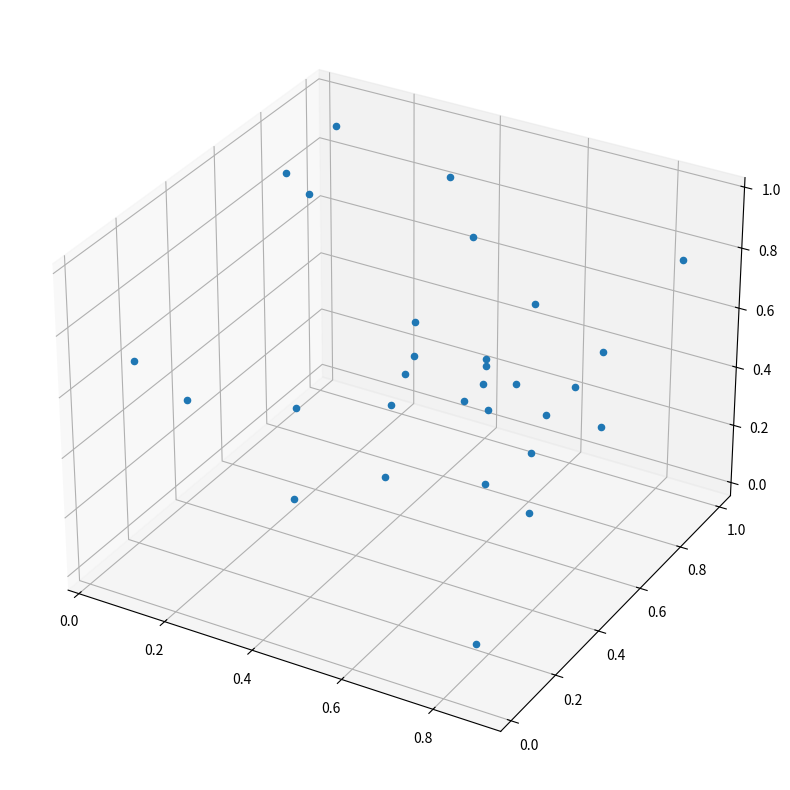

Generate this figure with matplotlib:
import matplotlib.pyplot as plt, numpy as np
from mpl_toolkits.mplot3d import proj3d

def visualize3DData (X):
    """Visualize data in 3d plot with popover next to mouse position.

    Args:
        X (np.array) - array of points, of shape (numPoints, 3)
    Returns:
        None
    """
    fig = plt.figure(figsize = (16,10))
    ax = fig.add_subplot(111, projection = '3d')
    ax.scatter(X[:, 0], X[:, 1], X[:, 2], depthshade = False, picker = True)


    def distance(point, event):
        """Return distance between mouse position and given data point

        Args:
            point (np.array): np.array of shape (3,), with x,y,z in data coords
            event (MouseEvent): mouse event (which contains mouse position in .x and .xdata)
        Returns:
            distance (np.float64): distance (in screen coords) between mouse pos and data point
        """
        assert point.shape == (3,), "distance: point.shape is wrong: %s, must be (3,)" % point.shape

        # Project 3d data space to 2d data space
        x2, y2, _ = proj3d.proj_transform(point[0], point[1], point[2], plt.gca().get_proj())
        # Convert 2d data space to 2d screen space
        x3, y3 = ax.transData.transform((x2, y2))

        return np.sqrt ((x3 - event.x)**2 + (y3 - event.y)**2)


    def calcClosestDatapoint(X, event):
        """"Calculate which data point is closest to the mouse position.

        Args:
            X (np.array) - array of points, of shape (numPoints, 3)
            event (MouseEvent) - mouse event (containing mouse position)
        Returns:
            smallestIndex (int) - the index (into the array of points X) of the element closest to the mouse position
        """
        distances = [distance (X[i, 0:3], event) for i in range(X.shape[0])]
        return np.argmin(distances)


    def annotatePlot(X, index):
        """Create popover label in 3d chart

        Args:
            X (np.array) - array of points, of shape (numPoints, 3)
            index (int) - index (into points array X) of item which should be printed
        Returns:
            None
        """
        # If we have previously displayed another label, remove it first
        if hasattr(annotatePlot, 'label'):
            annotatePlot.label.remove()
        # Get data point from array of points X, at position index
        x2, y2, _ = proj3d.proj_transform(X[index, 0], X[index, 1], X[index, 2], ax.get_proj())
        annotatePlot.label = plt.annotate( "Value %d" % index,
            xy = (x2, y2), xytext = (-20, 20), textcoords = 'offset points', ha = 'right', va = 'bottom',
            bbox = dict(boxstyle = 'round,pad=0.5', fc = 'yellow', alpha = 0.5),
            arrowprops = dict(arrowstyle = '->', connectionstyle = 'arc3,rad=0'))
        fig.canvas.draw()


    def onMouseMotion(event):
        """Event that is triggered when mouse is moved. Shows text annotation over data point closest to mouse."""
        closestIndex = calcClosestDatapoint(X, event)
        annotatePlot (X, closestIndex)

    fig.canvas.mpl_connect('motion_notify_event', onMouseMotion)  # on mouse motion
    plt.show()


if __name__ == '__main__':
    X = np.random.random((30,3))
    visualize3DData (X)
